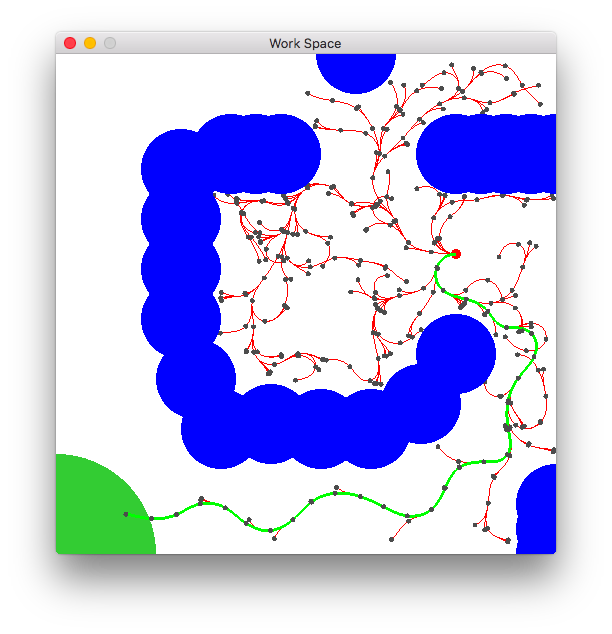

The table this chart was drawn from, first rows:
0, 80.0, 60.0, 3.14159265359, 0.000691021354522, 0.000170963409598, 0.00691021354522, 0.00170963409598
1, 76.16, 57.26, 4.386, 0.2643, 0.06536, 0.01031, 0.002181
2, 77.46, 52.71, 5.59, 0.4163, 0.09638, 0.004028, -0.01035
3, 82.1, 50.95, 6.023, 0.4659, -0.02193, 0.0405, -0.01391
4, 86.43, 48.46, 5.394, 0.8032, -0.1203, 0.1339, 0.1284
5, 90.19, 45.27, 6.169, 1.502, 0.3849, 0.9586, -0.7244
6, 95.32, 43.87, 5.343, 3.53, -1.094, 0.1475, 0.4271
7, 95.43, 39.08, 4.2, 3.73, -0.4741, 0.08465, 0.6428
8, 92.22, 34.88, 4.122, 3.84, 0.3581, 0, -0.03393
9, 90.31, 29.91, 4.592, 3.84, 0.3014, 0, -0.1266
10, 90.54, 24.56, 4.899, 3.872, 0.004473, 0.3203, -1.323
11, 89.99, 19.52, 3.874, 4.256, -1.42, 0, 1.504
12, 85.16, 18.41, 3.162, 4.256, 0.2876, 0, 0.5403
13, 80.34, 17.04, 3.864, 4.256, 0.8, 0, -0.82
14, 77.66, 12.75, 4.283, 4.256, -0.1586, 0, -0.566
15, 74.73, 8.647, 3.719, 4.256, -0.762, 0, 0.1927
16, 69.85, 7.693, 2.931, 4.256, -0.4987, 0, 0.5139
17, 65.14, 9.629, 2.672, 4.256, 0.08136, 0, 0.1471
18, 60.44, 11.6, 2.867, 4.256, 0.2612, 0, 0.1795
19, 55.4, 12.1, 3.299, 4.256, 0.4564, 0, -0.02221
20, 50.76, 10.12, 3.832, 4.256, 0.3633, 0, -0.6859
21, 47.07, 6.584, 3.815, 4.256, -0.4195, 0, -0.2832
22, 42.44, 4.674, 3.125, 4.261, -0.6978, 0.0534, 0.3321
23, 37.67, 6.366, 2.507, 4.32, -0.2549, 0, 0.7765
24, 33.5, 9.426, 2.713, 4.32, 0.6007, 0, 0.01454
25, 28.45, 9.91, 3.444, 4.32, 0.5285, 0, -0.8817
26, 23.74, 7.748, 3.496, 4.32, -0.4343, 0, 0.07144
27, 18.65, 7.09, 3.022, 4.32, -0.301, 0, 0.5473
